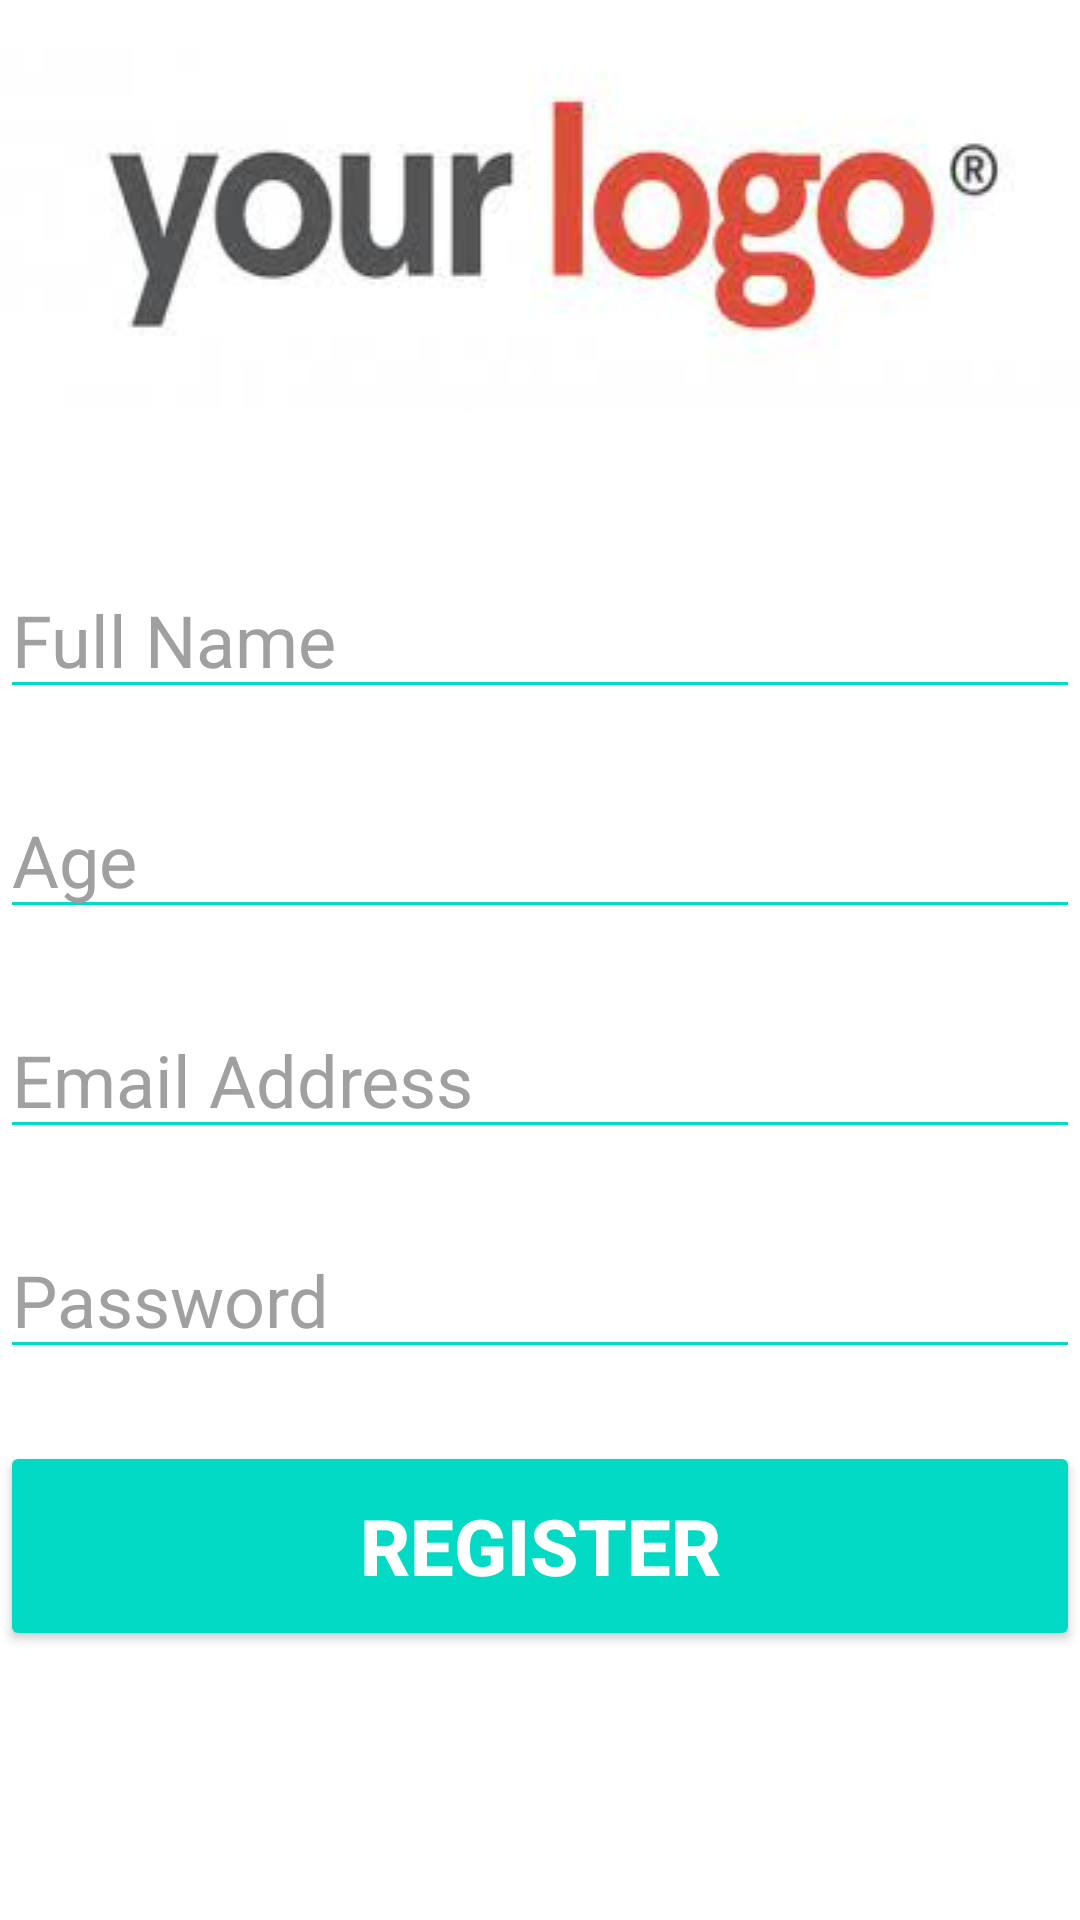

This screen was rendered from an Android layout file. Write that file and the resources it references.
<!-- AndroidManifest.xml: application theme Theme.LoginAndRegisterByEmail -->
<!-- res/layout/activity_register_user.xml -->
<?xml version="1.0" encoding="utf-8"?>
<androidx.constraintlayout.widget.ConstraintLayout xmlns:android="http://schemas.android.com/apk/res/android"
    xmlns:app="http://schemas.android.com/apk/res-auto"
    xmlns:tools="http://schemas.android.com/tools"
    android:layout_width="match_parent"
    android:layout_height="match_parent"
    android:background="@color/white"
    tools:context=".RegisterUser">


    <ImageView
        android:id="@+id/img_logo"
        android:layout_width="wrap_content"
        android:layout_height="wrap_content"
        android:layout_marginTop="8dp"
        android:scaleType="fitXY"
        app:layout_constraintEnd_toEndOf="parent"
        app:layout_constraintStart_toStartOf="parent"
        app:layout_constraintTop_toTopOf="parent"
        app:srcCompat="@drawable/download" />

    <EditText
        android:id="@+id/edt_full_name_register"
        android:layout_width="360dp"
        android:layout_height="wrap_content"
        android:layout_marginTop="50dp"
        android:ems="10"
        android:inputType="textPersonName"
        android:hint="Full Name"
        android:textColorHint="#A1A0A0"
        android:backgroundTint="@color/teal_200"
        android:textColor="@color/black"
        android:textSize="24sp"
        app:layout_constraintEnd_toEndOf="parent"
        app:layout_constraintStart_toStartOf="parent"
        app:layout_constraintTop_toBottomOf="@+id/img_logo" />

    <EditText
        android:id="@+id/edt_age_register"
        android:layout_width="360dp"
        android:layout_height="wrap_content"
        android:layout_marginTop="24dp"
        android:ems="10"
        android:textSize="24sp"
        android:textColorHint="#A1A0A0"
        android:backgroundTint="@color/teal_200"
        android:textColor="@color/black"
        android:inputType="number"
        android:hint="Age"
        app:layout_constraintEnd_toEndOf="parent"
        app:layout_constraintStart_toStartOf="parent"
        app:layout_constraintTop_toBottomOf="@+id/edt_full_name_register" />

    <EditText
        android:id="@+id/edt_email_register"
        android:layout_width="360dp"
        android:layout_height="wrap_content"
        android:layout_marginTop="24dp"
        android:ems="10"
        android:inputType="textEmailAddress"
        android:textColorHint="#A1A0A0"
        android:backgroundTint="@color/teal_200"
        android:textColor="@color/black"
        android:hint="Email Address"
        android:textSize="24sp"
        app:layout_constraintEnd_toEndOf="parent"
        app:layout_constraintStart_toStartOf="parent"
        app:layout_constraintTop_toBottomOf="@+id/edt_age_register" />

    <EditText
        android:id="@+id/edt_password_register"
        android:layout_width="360dp"
        android:layout_height="wrap_content"
        android:layout_marginTop="24dp"
        android:ems="10"
        android:textSize="24sp"
        android:inputType="textPassword"
        android:textColorHint="#A1A0A0"
        android:backgroundTint="@color/teal_200"
        android:textColor="@color/black"
        android:hint="Password"
        app:layout_constraintEnd_toEndOf="parent"
        app:layout_constraintStart_toStartOf="parent"
        app:layout_constraintTop_toBottomOf="@+id/edt_email_register" />

    <Button
        android:id="@+id/btn_register"
        android:layout_width="360dp"
        android:layout_height="70dp"
        android:layout_marginTop="24dp"
        android:text="Register"
        android:textSize="26sp"
        android:textStyle="bold"
        android:textColor="#ffffff"
        android:backgroundTint="@color/teal_200"
        app:layout_constraintEnd_toEndOf="parent"
        app:layout_constraintStart_toStartOf="parent"
        app:layout_constraintTop_toBottomOf="@+id/edt_password_register" />



    <ProgressBar
        android:id="@+id/progressBar_register"
        style="?android:attr/progressBarStyle"
        android:layout_width="wrap_content"
        android:visibility="gone"
        android:layout_height="wrap_content"
        app:layout_constraintBottom_toBottomOf="parent"
        app:layout_constraintEnd_toEndOf="parent"
        app:layout_constraintStart_toStartOf="parent"
        app:layout_constraintTop_toTopOf="parent" />
</androidx.constraintlayout.widget.ConstraintLayout>
<!-- resources referenced by this layout -->
<resources>
  <color name="black">#FF000000</color>
  <color name="teal_200">#FF03DAC5</color>
  <color name="white">#FFFFFFFF</color>
  <!-- drawable download: jpg bitmap (drawable, 5489 bytes) -->
  <style name="Theme.LoginAndRegisterByEmail" parent="Theme.MaterialComponents.DayNight.NoActionBar">
          
          <item name="colorPrimary">@color/teal_200</item>
          <item name="colorPrimaryVariant">@color/teal_700</item>
          <item name="colorOnPrimary">@color/black</item>w
          
          <item name="colorSecondary">@color/teal_200</item>
          <item name="colorSecondaryVariant">@color/teal_700</item>
          <item name="colorOnSecondary">@color/purple_500</item>
          
          <item name="android:statusBarColor" tools:targetApi="l">?attr/colorPrimaryVariant</item>
          
      </style>
  <color name="teal_700">#FF018786</color>
  <color name="purple_500">#FF6200EE</color>
</resources>
